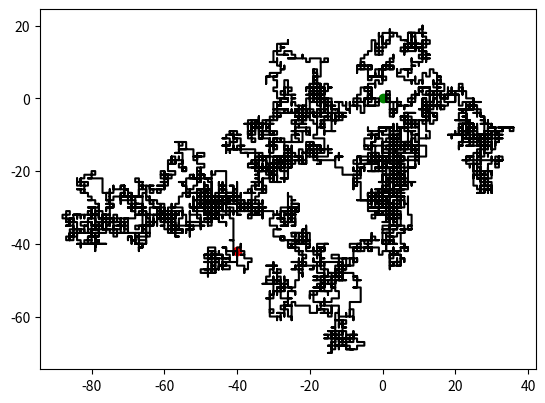

Write the Python code that produced this figure.
import numpy as np
import matplotlib.pyplot as plt

'''In this assignment we will implement a 2D random walk model on a square lattice for one particle with proper 
vectorization. 
For every step in 2D, you'll make a choice between up, down, left, and right = [1,0], [0,-1], [-1,0], [0,1]. 
You may be tempted to write: x_list = rng.choice([-1,1]) and y_list = rng.choice([-1,1])
and stitch them together to form your steps, but then you'll run into diagonal steps like [1,1] every once in a 
while, which is not a valid move, so we have to find another way. One way is to generate a random array of 
angles (0,80,180,270 degrees) all at once and then convert them into x and y components using array operations. 
A template following this approach is provided, but feel free to use any other time-efficient approach you prefer.

You can use for loops for prototyping and vectorize things later. The final code should not contain any for loop.
At the end, a plotting section is provided to show the trajectory of the particle and its starting / ending points in green / red. 
A sample image is attached.'''
# ////////////////////////////////////////////////////////////////////////////////////////////////////////////////
# cumsum example
# Original Array: [1 2 3 4 5]
# Cumulative Sum: [ 1  3  6 10 15]

# Most critical here is converting the steps in x and y components
# size=Nstep argument specifies the number of values to generate
# replace=True allows for replacement (sampling with replacement), meaning the same value can be
#  chosen more than once.

# ////////////////////////////////////////////////////////////////////////////////////////////////////////////////

def rw2d(Nstep):
    """
    A simulation for 2D random walk for a single particle.
    Nstep = the number of steps each particle takes
    """

    Nstep = int(Nstep)
    rng = np.random.default_rng()

    # Individual steps in x and y components
    angles = rng.choice([0, 90, 180, 270], size=Nstep, replace=True) # generates an array of random angles
    x_list = np.cos(np.radians(angles)) # a 1D array of dimensions Nstep
    y_list = np.sin(np.radians(angles)) # a 1D array of dimensions Nstep
    
    # x, y trajectories of the particle
    x_traj = np.cumsum(x_list) # a 1D array of size Nstep using cumulative sum
    y_traj = np.cumsum(y_list) # a 1D array of size Nstep using cumulative sum
    
    # plotting
    fig, ax1 = plt.subplots(1)
    ax1.plot(0, 0, 'go')  # highlight the initial position
    ax1.plot(x_traj[-1], y_traj[-1], 'ro')  # highlight the final position
    ax1.plot(x_traj, y_traj, 'k-')  # particle trajectory
    ax1.set_aspect('equal', 'box')
    plt.show()

rw2d(Nstep=1e4)

# Code works and fully vectorized. ✔
